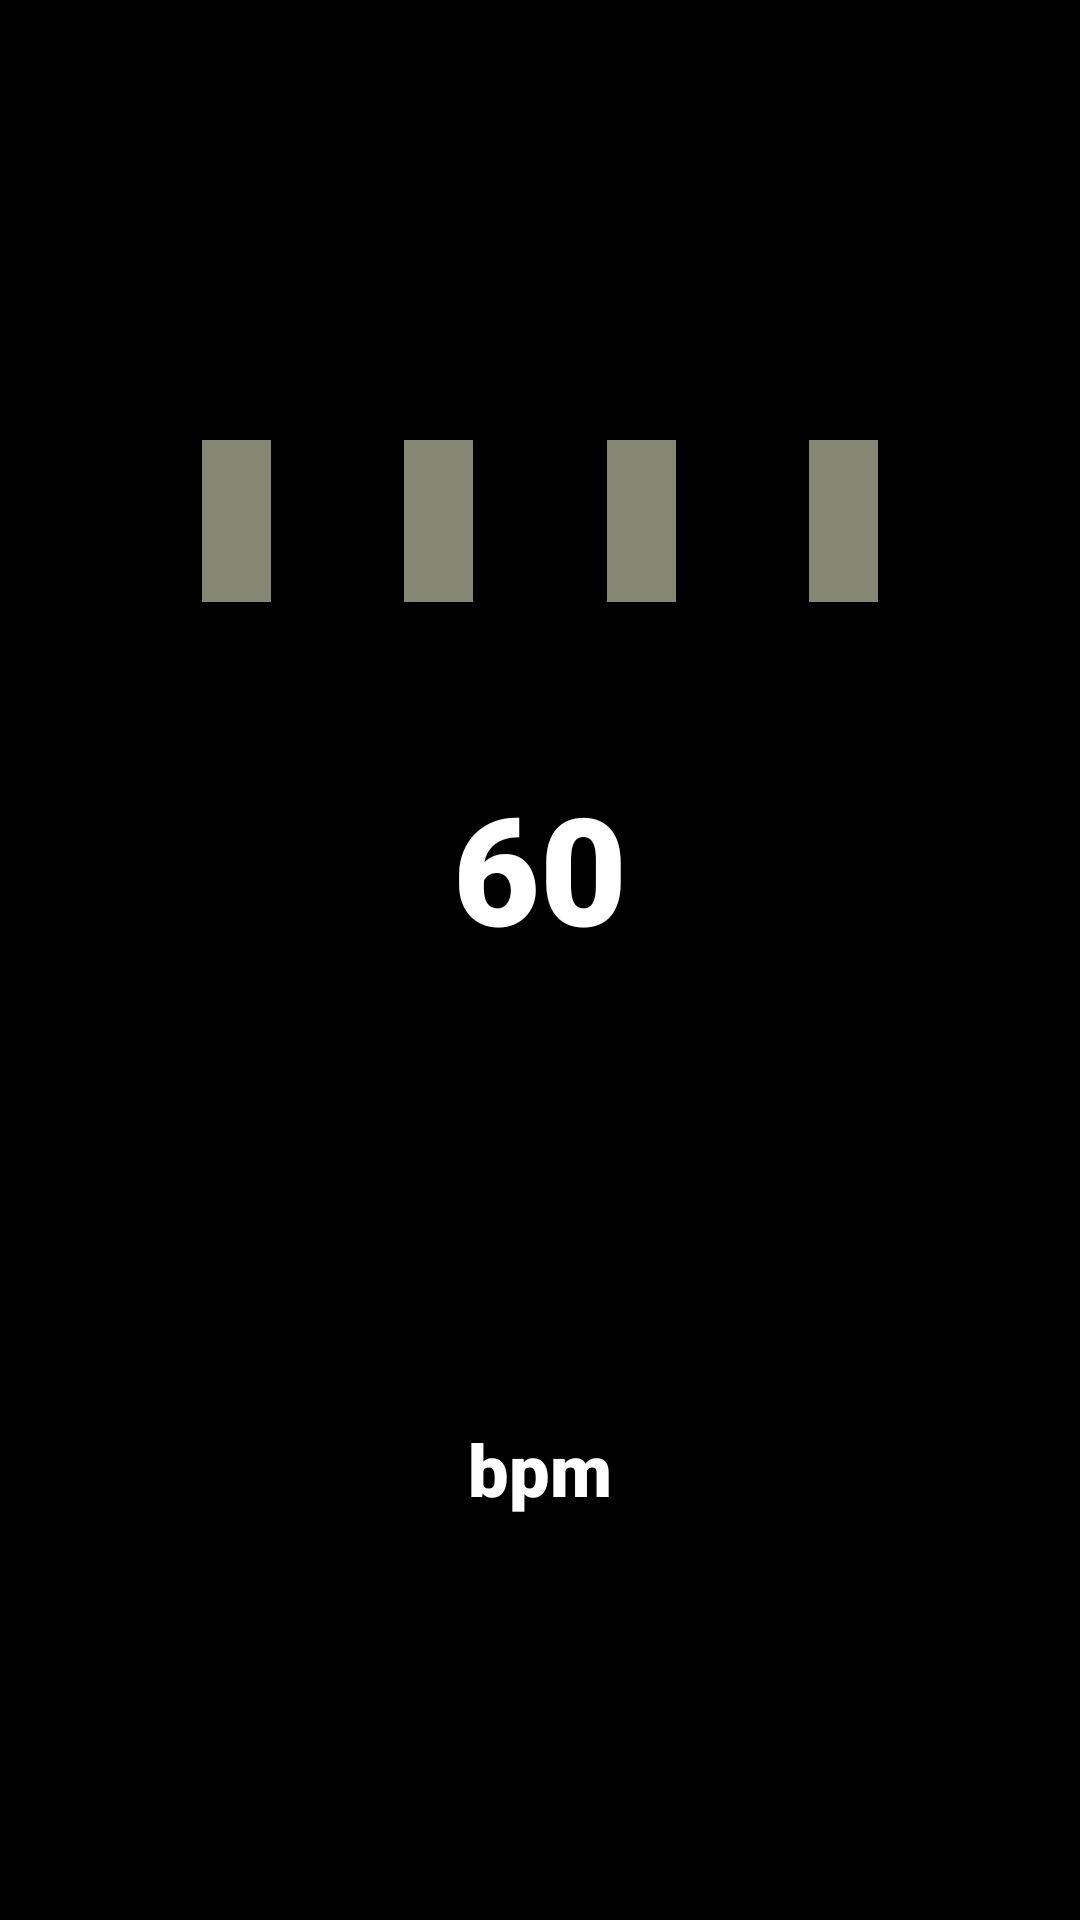

Produce the Android XML layout that renders to this screen, including the resource entries it uses.
<!-- AndroidManifest.xml: application theme android:Theme.DeviceDefault -->
<!-- res/layout/activity_theme1.xml -->
<?xml version="1.0" encoding="utf-8"?>
<androidx.constraintlayout.widget.ConstraintLayout xmlns:android="http://schemas.android.com/apk/res/android"
    xmlns:app="http://schemas.android.com/apk/res-auto"
    xmlns:tools="http://schemas.android.com/tools"
    android:id="@+id/theme1_main_layout"
    android:layout_width="match_parent"
    android:layout_height="match_parent"
    android:background="#000000">


    <TextView
        android:id="@+id/bpm_text"
        android:layout_width="108dp"
        android:layout_height="62dp"
        android:layout_marginTop="100dp"
        android:background="@null"
        android:fontFamily="sans-serif-black"
        android:text="60"
        android:textAlignment="center"
        android:textColor="#FFFFFF"
        android:textSize="50dp"
        app:layout_constraintBottom_toTopOf="@+id/bpmTextView"
        app:layout_constraintEnd_toEndOf="parent"
        app:layout_constraintStart_toStartOf="parent"
        app:layout_constraintTop_toTopOf="parent" />

    <TextView
        android:id="@+id/bpmTextView"
        android:layout_width="wrap_content"
        android:layout_height="wrap_content"
        android:layout_marginTop="70dp"
        android:fontFamily="sans-serif-black"
        android:text="@string/theme_bpm_text"
        android:textAlignment="center"
        android:textColor="#FFFFFF"
        android:textSize="24sp"
        app:layout_constraintBottom_toBottomOf="parent"
        app:layout_constraintEnd_toEndOf="parent"
        app:layout_constraintHorizontal_bias="0.5"
        app:layout_constraintStart_toStartOf="parent"
        app:layout_constraintTop_toTopOf="parent"
        app:layout_constraintVertical_bias="0.75" />

    <ImageView
        android:id="@+id/beat2Rect"
        android:layout_width="23dp"
        android:layout_height="54dp"
        android:background="@color/theme1_rectangle_inactive"
        android:contentDescription="beat 2 rectangle"
        app:layout_constraintBottom_toBottomOf="parent"
        app:layout_constraintEnd_toEndOf="parent"
        app:layout_constraintHorizontal_bias="0.4"
        app:layout_constraintStart_toStartOf="parent"
        app:layout_constraintTop_toTopOf="parent"
        app:layout_constraintVertical_bias="0.25" />

    <ImageView
        android:id="@+id/beat4Rect"
        android:layout_width="23dp"
        android:layout_height="54dp"
        android:background="@color/theme1_rectangle_inactive"
        android:contentDescription="beat 4 rectangle"
        app:layout_constraintBottom_toBottomOf="parent"
        app:layout_constraintEnd_toEndOf="parent"
        app:layout_constraintHorizontal_bias="0.8"
        app:layout_constraintStart_toStartOf="parent"
        app:layout_constraintTop_toTopOf="parent"
        app:layout_constraintVertical_bias="0.25" />

    <ImageView
        android:id="@+id/beat1Rect"
        android:layout_width="23dp"
        android:layout_height="54dp"
        android:background="@color/theme1_rectangle_inactive"
        android:contentDescription="beat 1 rectangle"
        app:layout_constraintBottom_toBottomOf="parent"
        app:layout_constraintEnd_toEndOf="parent"
        app:layout_constraintHorizontal_bias="0.2"
        app:layout_constraintStart_toStartOf="parent"
        app:layout_constraintTop_toTopOf="parent"
        app:layout_constraintVertical_bias="0.25" />

    <ImageView
        android:id="@+id/beat3Rect"
        android:layout_width="23dp"
        android:layout_height="54dp"
        android:background="@color/theme1_rectangle_inactive"
        android:contentDescription="beat 3 rectangle"
        app:layout_constraintBottom_toBottomOf="parent"
        app:layout_constraintEnd_toEndOf="parent"
        app:layout_constraintHorizontal_bias="0.6"
        app:layout_constraintStart_toStartOf="parent"
        app:layout_constraintTop_toTopOf="parent"
        app:layout_constraintVertical_bias="0.25" />

    <ImageView
        android:id="@+id/theme1_bkg"
        android:layout_width="270dp"
        android:layout_height="243dp"
        android:background="@drawable/bkg"
        android:visibility="gone"
        app:layout_constraintBottom_toBottomOf="parent"
        app:layout_constraintEnd_toEndOf="parent"
        app:layout_constraintStart_toStartOf="parent"
        app:layout_constraintTop_toTopOf="parent" />

    <ImageView
        android:id="@+id/theme1_triangle"
        android:layout_width="67dp"
        android:layout_height="66dp"
        android:visibility="gone"
        android:background="@drawable/triangle"
        app:layout_constraintBottom_toBottomOf="parent"
        app:layout_constraintEnd_toEndOf="parent"
        app:layout_constraintStart_toStartOf="parent"
        app:layout_constraintTop_toTopOf="parent"/>


</androidx.constraintlayout.widget.ConstraintLayout>
<!-- resources referenced by this layout -->
<resources>
  <color type="color" name="theme1_rectangle_inactive">#868675</color>
  <!-- drawable triangle (drawable) -->
  <?xml version="1.0" encoding="utf-8"?>
  <vector xmlns:android="http://schemas.android.com/apk/res/android"
      android:width="24dp"
      android:height="24dp"
      android:viewportWidth="24.0"
      android:viewportHeight="24.0">
      <path
          android:pathData="M0,12l0,12 11.5,-5.7c6.3,-3.2 11.5,-6 11.5,-6.3 0,-0.3 -5.2,-3.1 -11.5,-6.3l-11.5,-5.7 0,12z"
          android:strokeColor="#00cc11"
          android:fillColor="#00cc11"/>
  </vector>
  <string name="theme_bpm_text">bpm</string>
</resources>
